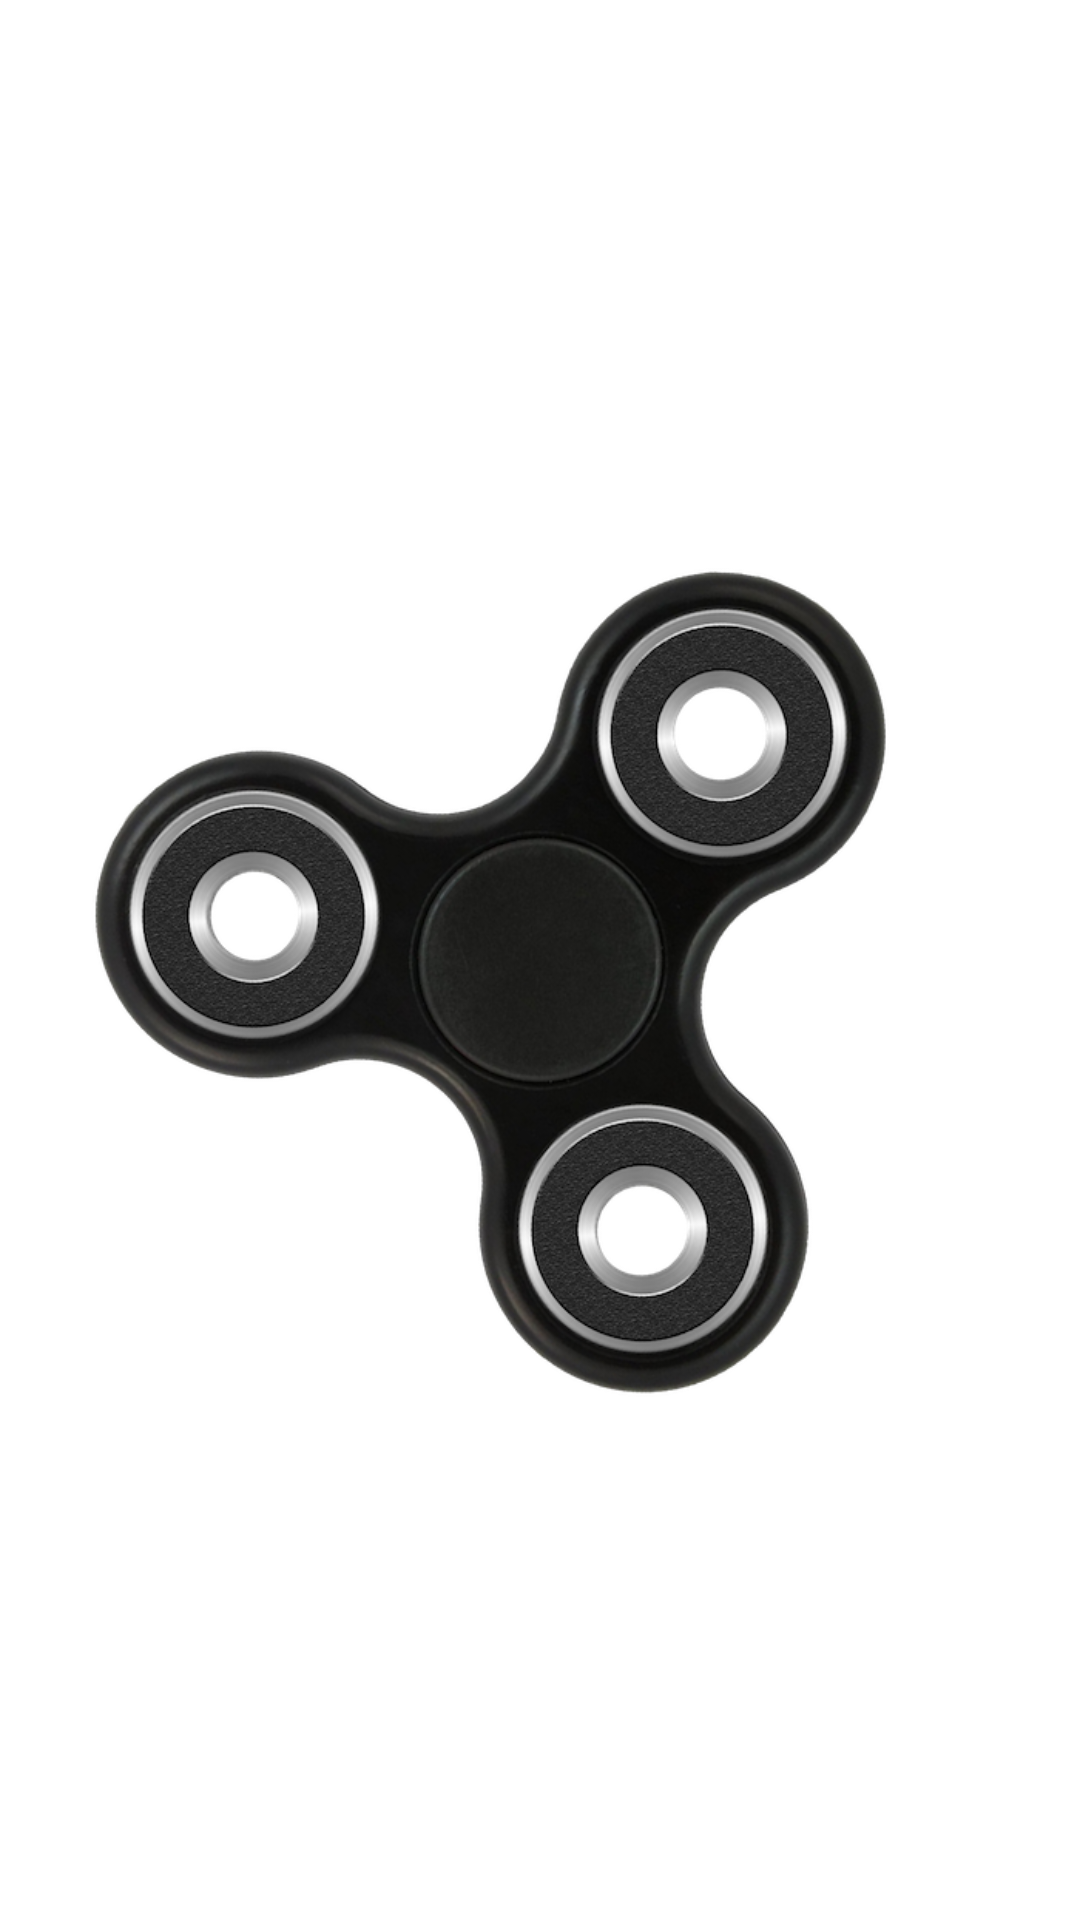

Here is an Android app screen rendered from its layout file. Give the layout XML and the strings, colors and styles it references.
<!-- AndroidManifest.xml: application theme FullscreenTheme -->
<!-- res/layout/spinner_item.xml -->
<FrameLayout xmlns:android="http://schemas.android.com/apk/res/android"
    xmlns:tools="http://schemas.android.com/tools"
    android:id="@+id/container"
    android:layout_width="100dp"
    android:layout_height="100dp"
    tools:context="com.example.spinify.activities.Game"
    tools:ignore="RtlHardcoded">

    <ImageView
        android:id="@+id/fidgetSpinner"
        android:layout_width="match_parent"
        android:layout_height="match_parent"
        android:layout_gravity="center"
        android:contentDescription="@string/app_name"
        android:scaleType="fitCenter"
        android:src="@drawable/spinner" />

</FrameLayout>
<!-- resources referenced by this layout -->
<resources>
  <!-- drawable spinner: png bitmap (drawable, 246026 bytes) -->
  <string name="app_name">Spinify</string>
  <style name="FullscreenTheme" parent="AppTheme">
          <item name="android:actionBarStyle">@style/FullscreenActionBarStyle</item>
          <item name="android:windowActionBarOverlay">true</item>
          <item name="android:windowBackground">@null</item>
          <item name="metaButtonBarStyle">?android:attr/buttonBarStyle</item>
          <item name="metaButtonBarButtonStyle">?android:attr/buttonBarButtonStyle</item>
          <item name="android:statusBarColor" tools:targetApi="lollipop">@android:color/transparent</item>
      </style>
  <style name="AppTheme" parent="Theme.AppCompat.Light.NoActionBar">
          
          <item name="windowNoTitle">true</item>
          <item name="windowActionBar">false</item>
          <item name="android:windowFullscreen">true</item>
          <item name="android:typeface">serif</item>
      </style>
  <style name="FullscreenActionBarStyle" parent="Widget.AppCompat.ActionBar">
          <item name="android:background">@color/black_overlay</item>
      </style>
</resources>
